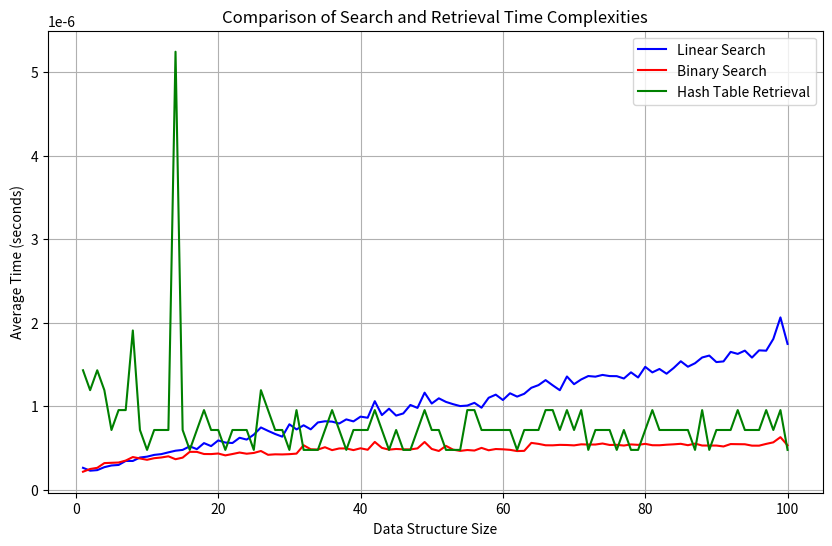

Python code for this plot:
import time
import matplotlib.pyplot as plt
import numpy as np

# Define the search and retrieval functions

def linearSearch(array, value):
    for i in range(len(array)):
        if array[i] == value:
            return i
    return -1

def binarySearch(arr, value):
    low = 0
    high = len(arr) - 1
    while low <= high:
        mid = (low+high)//2
        if arr[mid] == value:
            return mid
        elif arr[mid] < value:
            low = mid + 1
        else:
            high = mid - 1
    return -1

def retrieveData(array, key):
    LENGTH = len(array)
    index = hash(key) % LENGTH
    initial_index = index
    while True:
        if array[index][0] is None:
            return None
        elif array[index][1] == key:
            return array[index][0]
        else:
            index = (index + 1) % LENGTH
            if index == initial_index:
                return None

# Compute average times over multiple runs for all methods

arrays = [list(range(1, i + 1)) for i in range(1, 101)]
linear_search_avg_times = []
binary_search_avg_times = []
hash_table_retrieve_times = []

num_runs = 1000
for arr in arrays:
    # Linear and Binary Search Timing
    linear_search_run_times = []
    binary_search_run_times = []
    for _ in range(num_runs):
        search_val = len(arr) + 1
        start_time = time.time()
        linearSearch(arr, search_val)
        end_time = time.time()
        linear_search_run_times.append(end_time - start_time)

        start_time = time.time()
        binarySearch(arr, search_val)
        end_time = time.time()
        binary_search_run_times.append(end_time - start_time)
    linear_search_avg_times.append(sum(linear_search_run_times) / num_runs)
    binary_search_avg_times.append(sum(binary_search_run_times) / num_runs)

    # Hash Table Retrieval Timing
    hash_table = [[None, None] for _ in range(len(arr))]
    key = "test_key"
    data = "test_data"
    index = hash(key) % len(arr)
    hash_table[index] = [data, key]
    start_time = time.time()
    retrieveData(hash_table, key)
    end_time = time.time()
    hash_table_retrieve_times.append(end_time - start_time)

# Plotting
plt.figure(figsize=(10,6))
plt.plot(range(1, 101), linear_search_avg_times, label='Linear Search', color='blue')
plt.plot(range(1, 101), binary_search_avg_times, label='Binary Search', color='red')
plt.plot(range(1, 101), hash_table_retrieve_times, label='Hash Table Retrieval', color='green')
plt.xlabel('Data Structure Size')
plt.ylabel('Average Time (seconds)')
plt.title('Comparison of Search and Retrieval Time Complexities')
plt.legend()
plt.grid(True)
plt.show()
